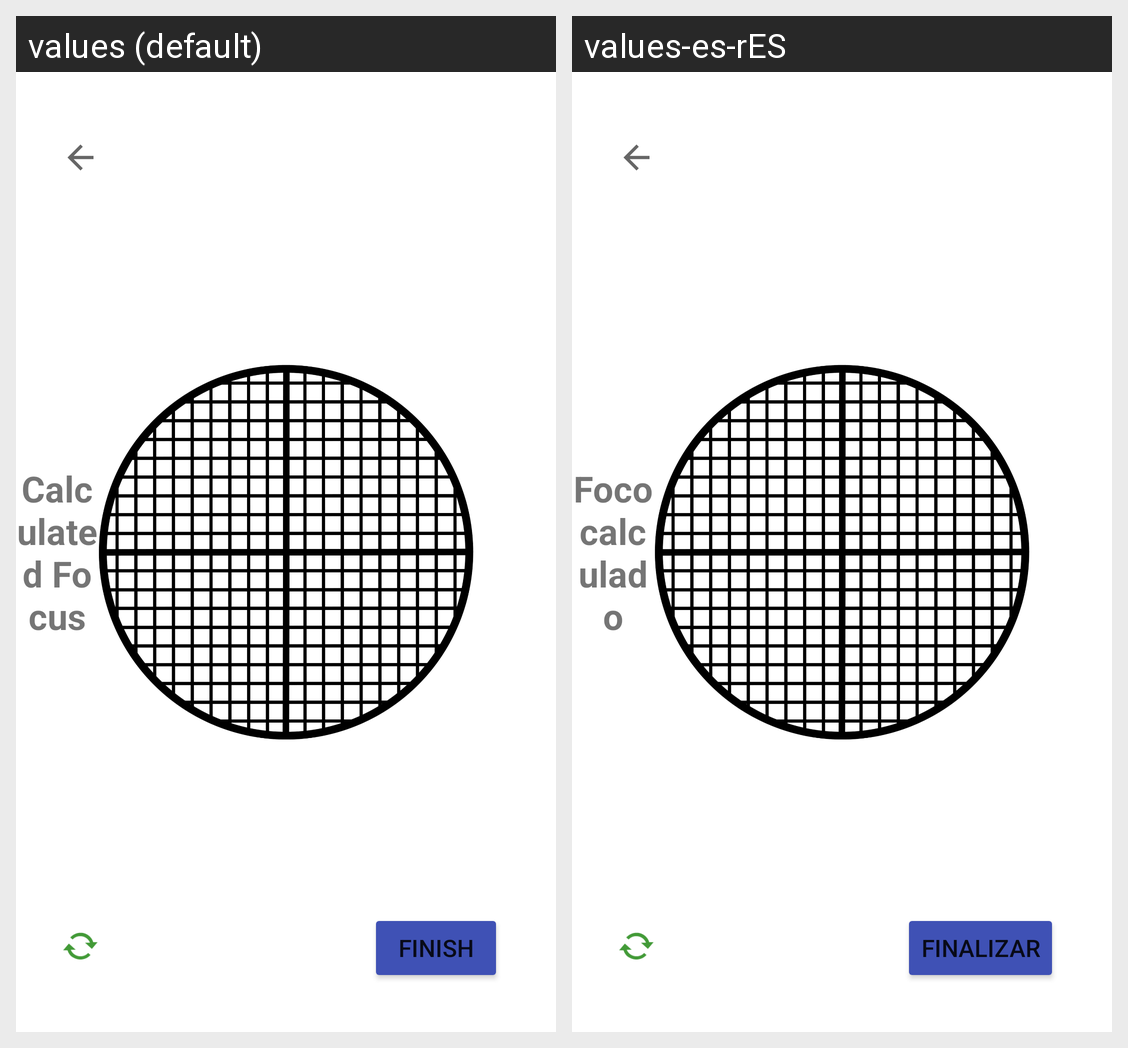

For this localized Android screen grid, give each drawn string resource with its value in every locale shown.
Android screen res/layout/activity_calculate_focus.xml rendered under 2 locales, left to right: values (default), values-es-rES. Device: Nexus 5 (rendered at 1080×1920; each locale shown at half size, 540×960, under a caption strip naming it); theme Theme.MaculaRehab.
Strings drawn on this screen, with the default value and each locale's value (text and hints the layout hard-codes, and strings that could not be matched under every locale, appear in the picture but are not listed):

calculated_focus
  values: Calculated Focus
  values-es-rES: Foco calculado

finish
  values: Finish
  values-es-rES: Finalizar
